Photos from the image-classification dataset "Roboflow Dataset" in the GitHub repository AYUSHMSINGH2004/PoultryHealth-Intelligence. Its 5 classes are: bumblefoot, fowlpox, healthy, coryza, CRD.

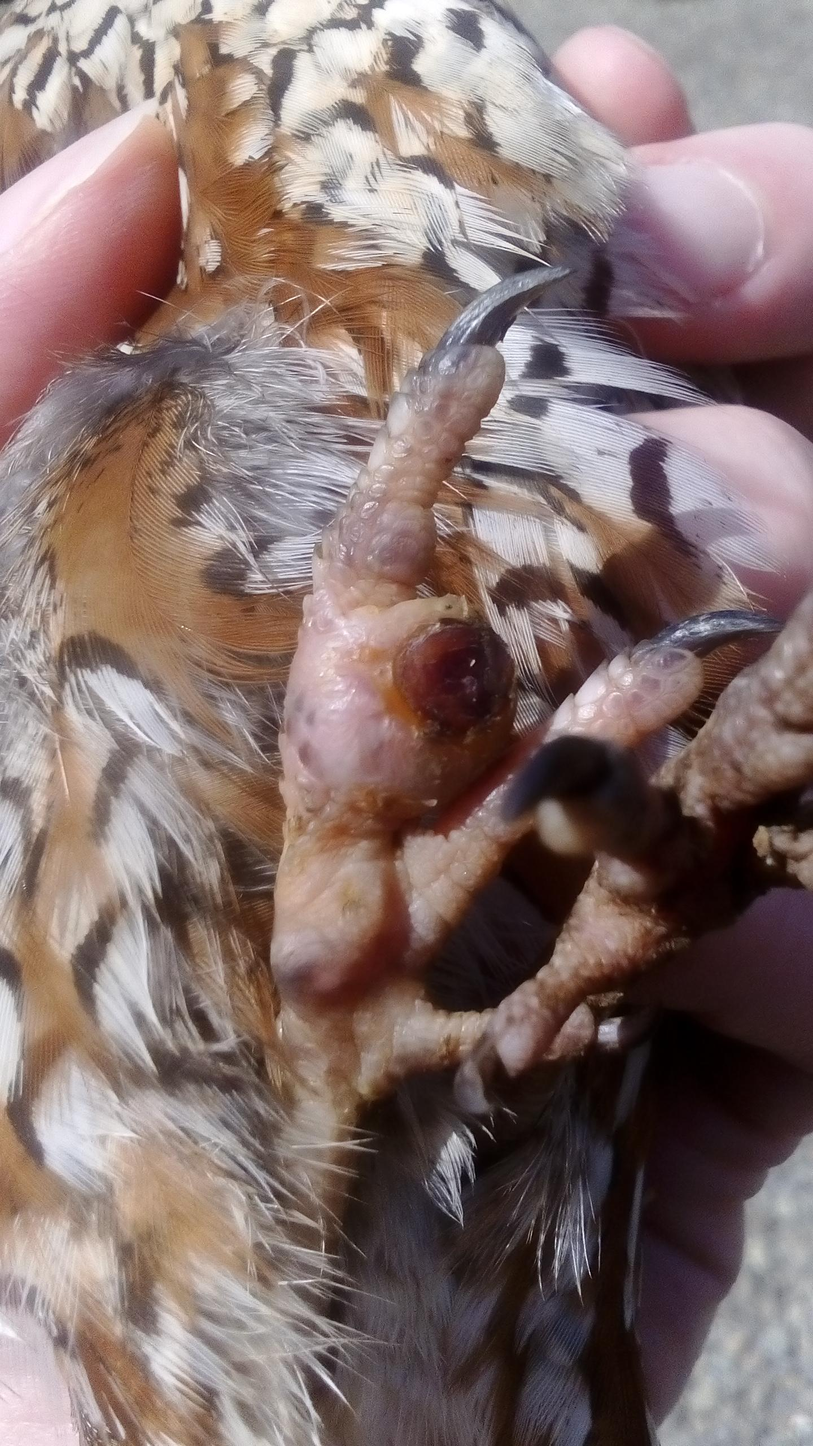
Label: bumblefoot

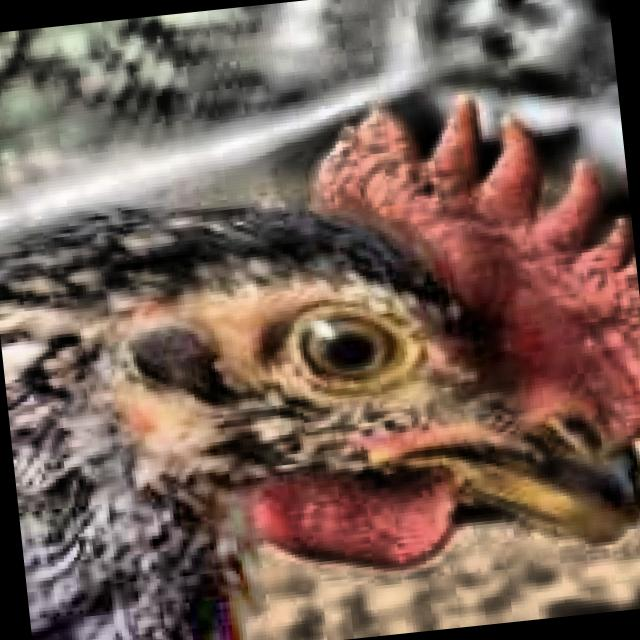
Label: healthy

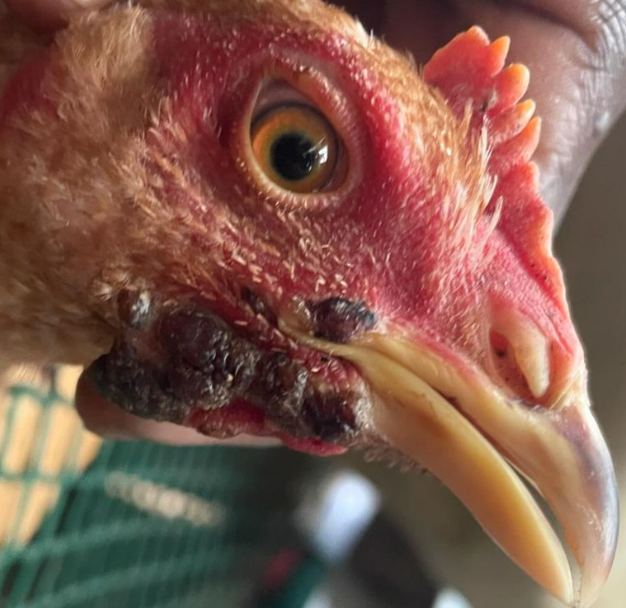
Label: fowlpox

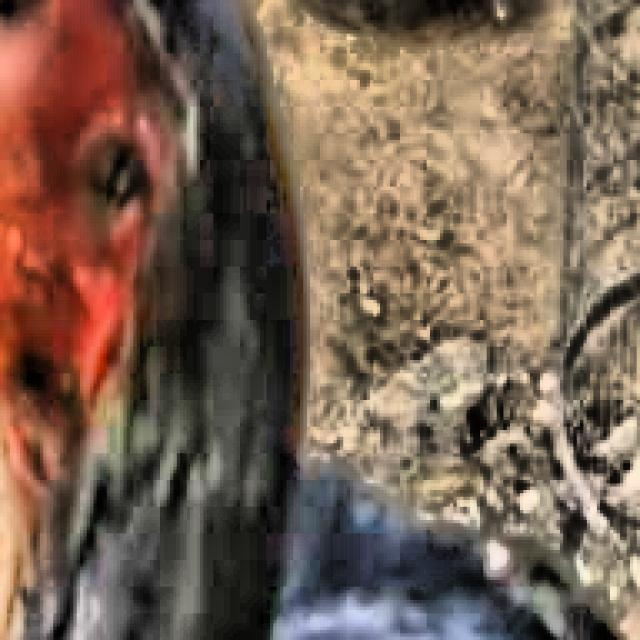
Label: coryza

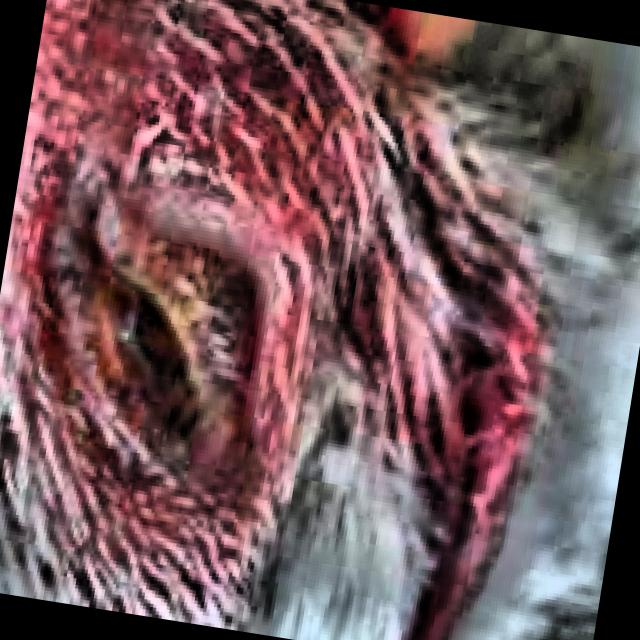
Label: CRD

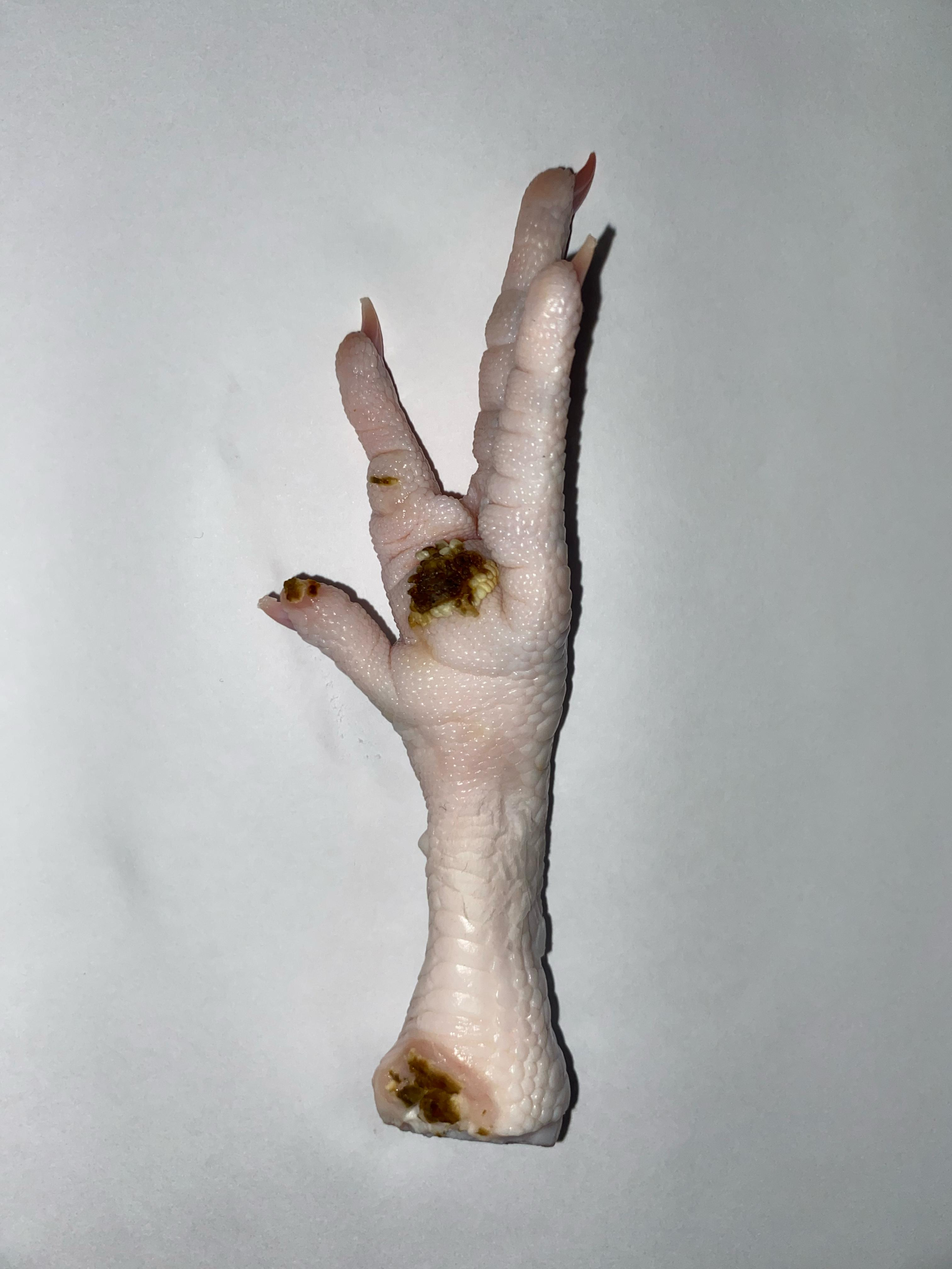
Label: bumblefoot
